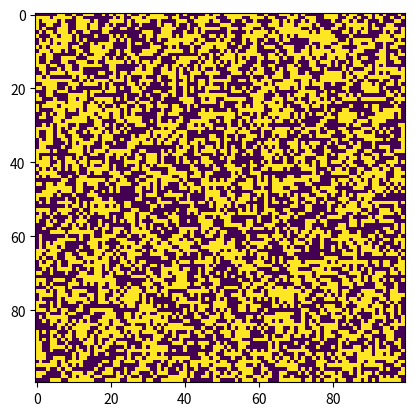

Here is the Python script that generated this plot:
import numpy as np
import matplotlib.pyplot as plt
from matplotlib.animation import FuncAnimation


class Model:
    def __init__(self):
        self.size = 100
        self.max_steps = 100
        self.a = np.random.rand(self.size, self.size).round()
        self.step = 0
        self.fig = plt.figure()
        self.im = plt.imshow(self.a)
        self.animation = FuncAnimation(self.fig, self.update, interval=50)
        plt.show()

    def update(self, i):
        for n in np.arange(self.a.shape[0]):
            for m in np.arange(self.a.shape[1]):
                try:
                    sum_n = (
                        # + self.a[n-1, m-1]
                        # + self.a[n + 1, m + 1]
                        # + self.a[n + 1, m - 1]
                        # + self.a[n - 1, m + 1]
                        + self.a[n, m - 1]
                        + self.a[n - 1, m]
                        + self.a[n, m + 1]
                        + self.a[n + 1, m]
                    )
                    if sum_n == 4 or sum_n == 0:
                        self.a[n, m] = 0
                    else:
                        self.a[n, m] = 1
                except IndexError:
                    self.a[m, n] = 1
            self.im.set_data(self.a)


if __name__ == '__main__':
    Model()
